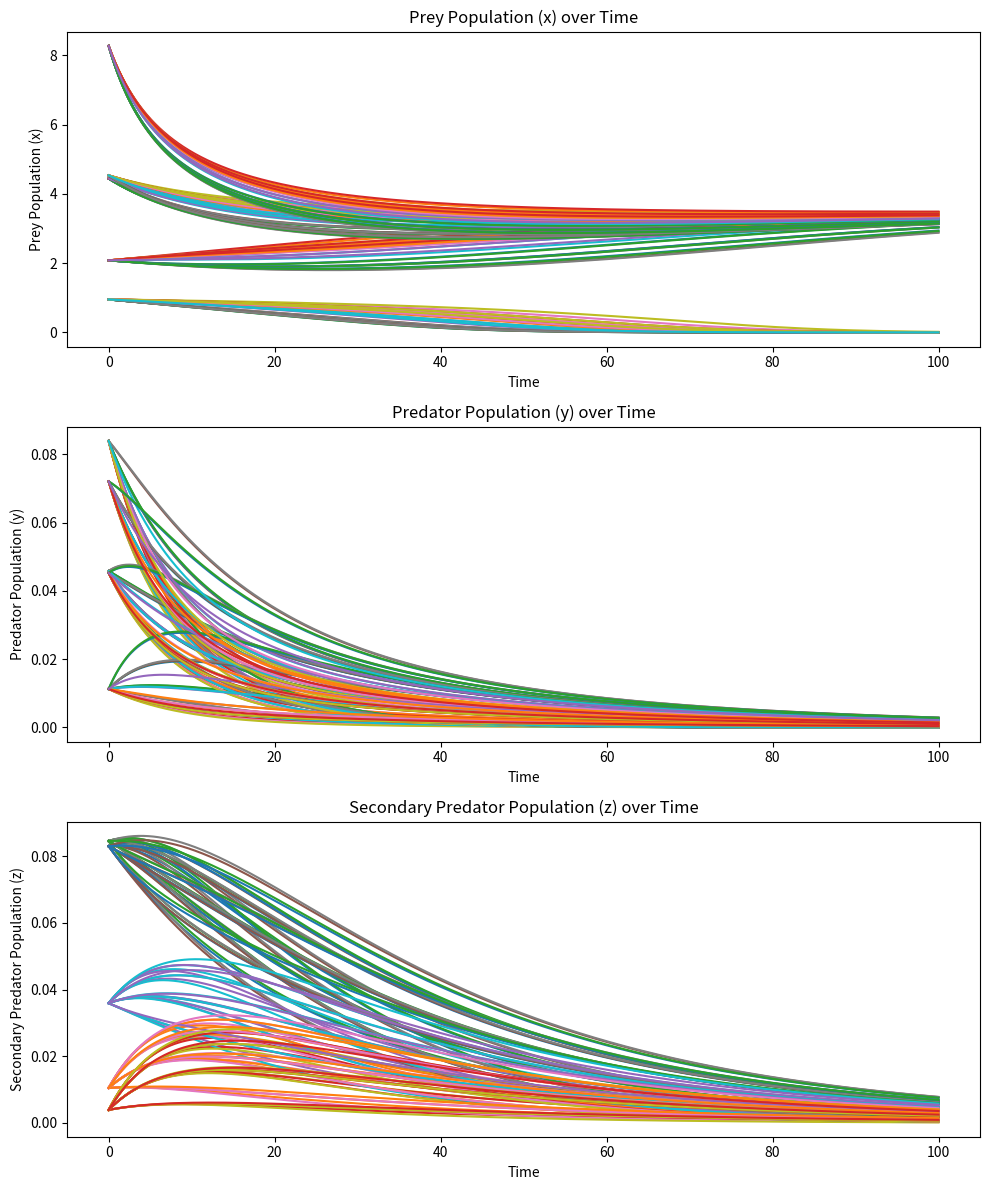
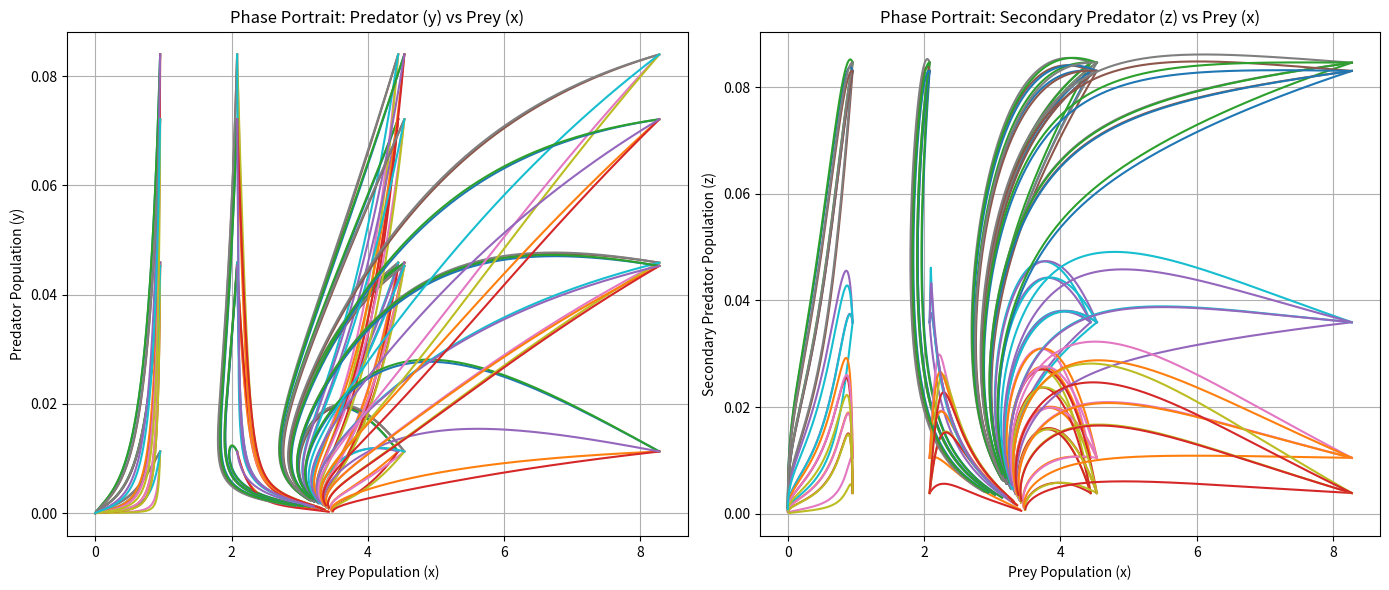

The matplotlib source for these figures, in order:
"""Lotka-Volterra predator-prey ODE model

Following model and parameters from: https://www.frontiersin.org/journals/applied-mathematics-and-statistics/articles/10.3389/fams.2022.1077831/full

Note:
    The model in the paper above actually uses fractional order derivatives, using the Caputo derivative. However, for
    a first attempt, I have just used the standard first order derivative. The model doesn't seem to be multistable
    in this case.
"""
import itertools

import numpy as np
import matplotlib.pyplot as plt
from scipy.integrate import solve_ivp


# Default param values used in the model, see Fig. 2 in the paper
r = 0.1
K = 5
m = 0.25
c = 0.5
n = 0.01
beta = 0.06
del_1 = 0.05
del_2 = 0.05
omega = 0.1
alpha = 0.9
h = 0.12


def lotka_volterra_ode(t, x, r, K, m, c, n, beta, del_1, del_2, omega, alpha, h):
    x, y, z = x
    dxdt = r * x * (1 - x / K) - m * x * z - h * x / (c + x)
    dydt = n * x * z - beta * y - del_1 * y - omega * y**2
    dzdt = beta * y - del_2 * z
    return [dxdt, dydt, dzdt]

# Time span for the simulation
t_span = (0, 100)
t_eval = np.linspace(t_span[0], t_span[1], 1000)

# Generate initial conditions: x in (0, 10), y and z in (0, 0.1)
num_initial_conditions = 5
x_initials = np.random.uniform(0, 10, num_initial_conditions)
y_initials = np.random.uniform(0, 0.1, num_initial_conditions)
z_initials = np.random.uniform(0, 0.1, num_initial_conditions)


# Solve the ODE system for each set of initial conditions
solutions = []
for x0, y0, z0 in itertools.product(x_initials, y_initials, z_initials):
    initial_conditions = [x0, y0, z0]
    sol = solve_ivp(lotka_volterra_ode, t_span, initial_conditions,
                    args=(r, K, m, c, n, beta, del_1, del_2, omega, alpha, h),
                    t_eval=t_eval, rtol=1e-6, atol=1e-8)
    solutions.append(sol)


# Plot the solutions for each variable x, y, z
fig, axs = plt.subplots(3, 1, figsize=(10, 12))

# Plot x (prey population) over time
axs[0].set_title('Prey Population (x) over Time')
for sol in solutions:
    axs[0].plot(sol.t, sol.y[0], label=f'Initial x={sol.y[0][0]:.2f}')
axs[0].set_xlabel('Time')
axs[0].set_ylabel('Prey Population (x)')

# Plot y (predator population) over time
axs[1].set_title('Predator Population (y) over Time')
for sol in solutions:
    axs[1].plot(sol.t, sol.y[1], label=f'Initial y={sol.y[1][0]:.2f}')
axs[1].set_xlabel('Time')
axs[1].set_ylabel('Predator Population (y)')

# Plot z (second predator population) over time
axs[2].set_title('Secondary Predator Population (z) over Time')
for sol in solutions:
    axs[2].plot(sol.t, sol.y[2], label=f'Initial z={sol.y[2][0]:.2f}')
axs[2].set_xlabel('Time')
axs[2].set_ylabel('Secondary Predator Population (z)')

plt.tight_layout()
plt.show()



# Plot the phase portraits for prey (x) vs predator (y), and x vs z
fig, ax = plt.subplots(1, 2, figsize=(14, 6))

# Phase portrait: y (predator) vs x (prey)
ax[0].set_title('Phase Portrait: Predator (y) vs Prey (x)')
for sol in solutions:
    ax[0].plot(sol.y[0], sol.y[1], label=f'Initial x={sol.y[0][0]:.2f}, y={sol.y[1][0]:.2f}')
ax[0].set_xlabel('Prey Population (x)')
ax[0].set_ylabel('Predator Population (y)')
ax[0].grid(True)

# Phase portrait: z (second predator) vs x (prey)
ax[1].set_title('Phase Portrait: Secondary Predator (z) vs Prey (x)')
for sol in solutions:
    ax[1].plot(sol.y[0], sol.y[2], label=f'Initial x={sol.y[0][0]:.2f}, z={sol.y[2][0]:.2f}')
ax[1].set_xlabel('Prey Population (x)')
ax[1].set_ylabel('Secondary Predator Population (z)')
ax[1].grid(True)

plt.tight_layout()
plt.show()